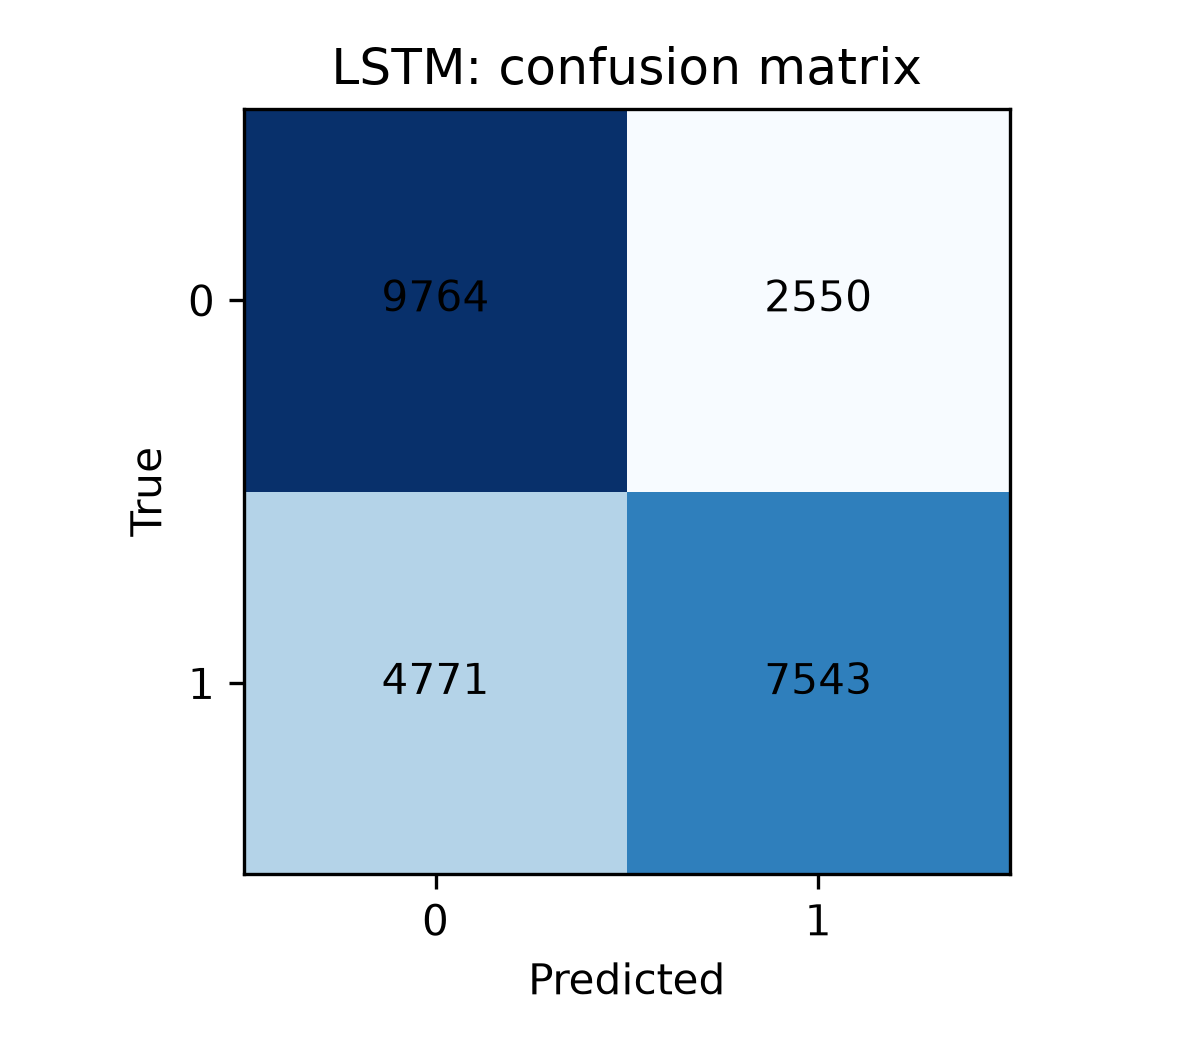

Source data for this figure (header and first rows):
, pred_0, pred_1
true_0, 9764, 2550
true_1, 4771, 7543
